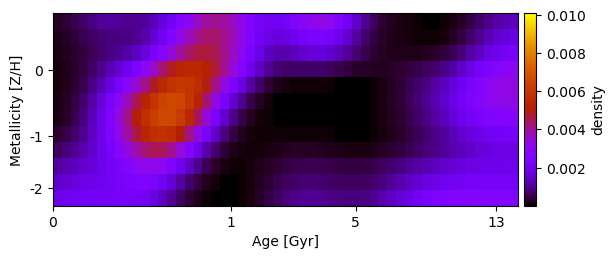

Source data for this figure (header and first rows):
2.606111424267399464e-04, 3.677641117735382581e-04, 5.338247383628174107e-04, 7.086788933218196411e-04, 8.888747300662718691e-04, 1.027919044817987614e-03, 1.073665342627158539e-03, 1.040375948991354750e-03, 9.960084393025525010e-04, 9.940658769551956667e-04, 1.090598113041241646e-03, 1.318627888121553030e-03, 1.667429955348315000e-03, 2.103282226578938492e-03, 2.614732242672250604e-03, 3.145012994469207485e-03, 3.613253503624952370e-03, 3.957497493310934561e-03, 4.084374924043755566e-03, 3.951135993234239363e-03, 3.605466932407746378e-03, 3.121170349114811213e-03, 2.628920298417270797e-03, 2.246627166733190795e-03
1.783702117564410646e-04, 2.666332549101924076e-04, 3.923327219669100942e-04, 5.242216180293279718e-04, 6.662858056085151949e-04, 7.782459058246275459e-04, 8.286503574482213070e-04, 8.446428932910242078e-04, 8.744321275540785929e-04, 9.802026897250373967e-04, 1.205632662139823758e-03, 1.578290343602096199e-03, 2.072114822119172986e-03, 2.630050900614622905e-03, 3.196125472496464011e-03, 3.708107419188839005e-03, 4.103808777033547336e-03, 4.343875153391412065e-03, 4.361321181778031464e-03, 4.140641703763145443e-03, 3.725331930256537295e-03, 3.176332884905864323e-03, 2.598234093472142400e-03, 2.105168533103069645e-03
1.261498032871601928e-04, 1.988232758512674370e-04, 3.023051866643627862e-04, 4.240020979019307407e-04, 5.791684905738204124e-04, 7.434416019120064154e-04, 8.829167206007092856e-04, 1.014231640022507635e-03, 1.176955275530475967e-03, 1.413976635058304069e-03, 1.766217724459095409e-03, 2.255415332718920321e-03, 2.830325402743920100e-03, 3.426221410230447396e-03, 3.970462923260547998e-03, 4.392531802784297237e-03, 4.639547804537136506e-03, 4.689905508275313620e-03, 4.518233241962090960e-03, 4.139564381433756199e-03, 3.605100088882652078e-03, 2.971897151188991268e-03, 2.329567368038733873e-03, 1.783846566326102506e-03
9.933572395582089326e-05, 1.760923479818347881e-04, 2.906901635128990996e-04, 4.443141955185704248e-04, 6.783090869300397591e-04, 9.631101494356594708e-04, 1.272235504232097948e-03, 1.608260950525683582e-03, 1.987657992869873002e-03, 2.439063160202596843e-03, 2.988414998771000801e-03, 3.621389580060285426e-03, 4.275889563943821928e-03, 4.866694296364071706e-03, 5.298820165292449091e-03, 5.499679666135895081e-03, 5.447957323926009079e-03, 5.172372347339890090e-03, 4.701037672931939262e-03, 4.082007257236729657e-03, 3.382479717819636498e-03, 2.663940115387858614e-03, 1.988879358442791762e-03, 1.429128857881705123e-03
1.079838563074911551e-04, 2.009303989324367698e-04, 3.464033904420041506e-04, 5.497078917208607536e-04, 8.687846227530442774e-04, 1.273170845642492563e-03, 1.738244936896816322e-03, 2.260411225032835612e-03, 2.842481301728958659e-03, 3.473749038500679141e-03, 4.149487195354507191e-03, 4.839420466862206539e-03, 5.459199191382001909e-03, 5.912883857694842954e-03, 6.108191202538375622e-03, 5.994344562432959989e-03, 5.581157275144191937e-03, 4.938304713967794739e-03, 4.150880591625343355e-03, 3.301520501680978506e-03, 2.484327582115353900e-03, 1.761009716802364872e-03, 1.159710244409457944e-03, 6.976879041276104563e-04
1.347604686334838702e-04, 2.605897880910428184e-04, 4.574554775437772035e-04, 7.321243109155861498e-04, 1.153387469934164140e-03, 1.679176294706132434e-03, 2.293124621233579019e-03, 2.987496483586643461e-03, 3.736658317884986903e-03, 4.514633124012691276e-03, 5.276433098806446176e-03, 5.952918908635739317e-03, 6.442631312445570163e-03, 6.648675900248665269e-03, 6.509558582412347874e-03, 6.026920862483073522e-03, 5.252477116667545604e-03, 4.302315817629321151e-03, 3.302886697367897473e-03, 2.362477413901751394e-03, 1.570895168114023023e-03, 9.691707009154699711e-04, 5.442508112379574811e-04, 2.696182755731397259e-04
1.497434994779607879e-04, 3.005479737377768465e-04, 5.330794892497151731e-04, 8.485495803261771785e-04, 1.321941025136183154e-03, 1.904332203960518947e-03, 2.586344310577411848e-03, 3.348138831129035022e-03, 4.165978449715406276e-03, 4.996492148016775867e-03, 5.757017125724635254e-03, 6.347602953322093941e-03, 6.656482251156120231e-03, 6.602090182139710994e-03, 6.171248361645995106e-03, 5.417655675817263650e-03, 4.443640982599994863e-03, 3.396750501132349623e-03, 2.403910139638604920e-03, 1.560335935526861858e-03, 9.264344533751196330e-04, 5.052173291183528758e-04, 2.490125388528139933e-04, 1.096100319457891291e-04
3.245591589232919329e-04, 4.852634943619571245e-04, 7.139199052936169056e-04, 1.009739086486426910e-03, 1.439628200023739847e-03, 1.941349211863528657e-03, 2.526112706695845134e-03, 3.187674094376536683e-03, 3.913845755643546864e-03, 4.651144679112571151e-03, 5.298302379277720735e-03, 5.737209112856719688e-03, 5.860822977082409679e-03, 5.603662946330771263e-03, 5.002438325279687410e-03, 4.153701474189482046e-03, 3.194990514651771703e-03, 2.263701449757730966e-03, 1.461546294341584725e-03, 8.464249384779647459e-04, 4.395079750780868009e-04, 2.023467597139648098e-04, 8.652279805241735891e-05, 4.523042240789211743e-05
6.602560142572864478e-04, 8.010220888152938534e-04, 9.870011090157141450e-04, 1.207937802269507411e-03, 1.514562460201380155e-03, 1.856885242659721920e-03, 2.269231183374276293e-03, 2.755462639445002779e-03, 3.301564277478518782e-03, 3.844230480194220020e-03, 4.279471709348586783e-03, 4.512298984052278555e-03, 4.448501154382097054e-03, 4.064284881270252558e-03, 3.438077144374284549e-03, 2.683426876553335165e-03, 1.923162090425690552e-03, 1.257388754556804317e-03, 7.404262319847077856e-04, 3.860388044367659040e-04, 1.799812084875007656e-04, 8.268193200425047180e-05, 6.029338901967323230e-05, 8.307582307596912935e-05
1.109802733860980892e-03, 1.231317251473546199e-03, 1.367130215852068679e-03, 1.501965735687215862e-03, 1.680351325879679862e-03, 1.864202450564064707e-03, 2.095823423984310464e-03, 2.380033378672672794e-03, 2.696332861683786025e-03, 2.984860987066558901e-03, 3.164494590272376884e-03, 3.176169974457403612e-03, 2.963640064139976341e-03, 2.544091298537437887e-03, 2.004304617973508892e-03, 1.444572295578469990e-03, 9.489699061566464911e-04, 5.653908873155977666e-04, 2.967572384173927940e-04, 1.348125631053466900e-04, 5.952904996587804568e-05, 4.948624668542113425e-05, 8.688653193067110867e-05, 1.583735630796630385e-04
1.479656636056699915e-03, 1.595896093733613396e-03, 1.698327759185101846e-03, 1.779196804717692254e-03, 1.885698786340051988e-03, 1.975012281417708095e-03, 2.089606055612388755e-03, 2.233902624260866374e-03, 2.391702477001256526e-03, 2.500646879205817557e-03, 2.495499433193889595e-03, 2.343993636428090728e-03, 2.029237144124267783e-03, 1.597524097162437507e-03, 1.139715458188394256e-03, 7.313887313617460379e-04, 4.212332443123190974e-04, 2.132662385758119796e-04, 8.871270704251307934e-05, 2.874756034793768845e-05, 1.796767931365598187e-05, 4.791088501598991659e-05, 1.138940939044380356e-04, 2.139451593698050037e-04
1.874105364999414198e-03, 1.966812147968712010e-03, 2.038052238545815745e-03, 2.078079299483960238e-03, 2.126896720119628506e-03, 2.138338024223350800e-03, 2.153810440072055979e-03, 2.182452704204064075e-03, 2.204939680042657547e-03, 2.166627149718560429e-03, 2.021319426244095729e-03, 1.762558913808331528e-03, 1.402118111178580822e-03, 1.002342054778958096e-03, 6.374409279595360037e-04, 3.556588092424423325e-04, 1.722512519252361531e-04, 7.024688317950601409e-05, 2.069055188657201565e-05, 5.449555743545412520e-06, 1.693885992389644306e-05, 6.158227168794139857e-05, 1.457636448564207643e-04, 2.747158809351305897e-04
